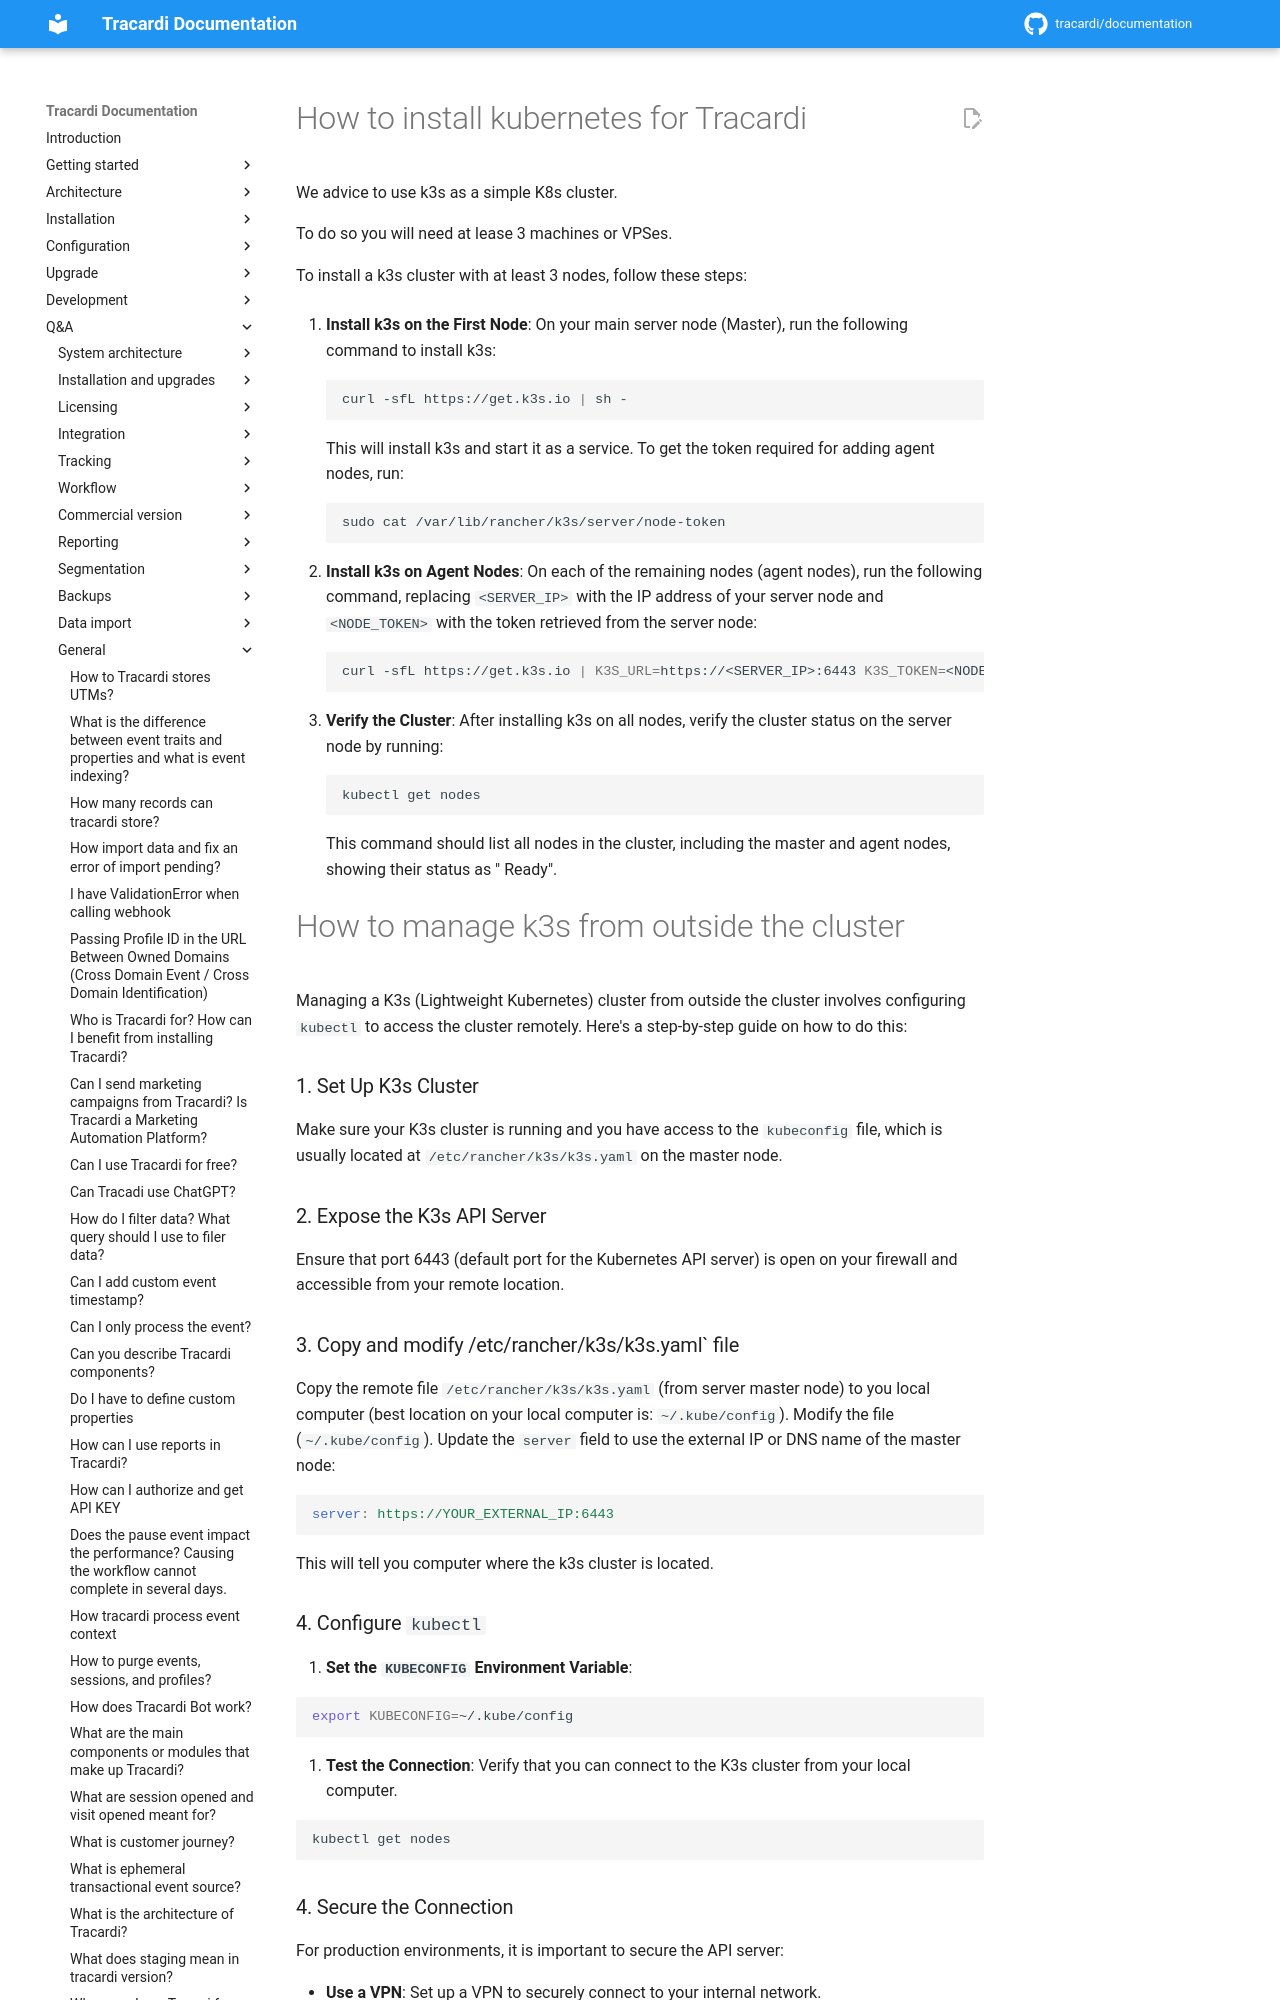

repository: Tracardi/documentation · page: 1.1.x/qa/how_to_install_k3s/index.html · generator: mkdocs

# How to install kubernetes for Tracardi

We advice to use k3s as a simple K8s cluster. 

To do so you will need at lease 3 machines or VPSes.

To install a k3s cluster with at least 3 nodes, follow these steps:

1. **Install k3s on the First Node**:
   On your main server node (Master), run the following command to install k3s:
   ```bash
   curl -sfL https://get.k3s.io | sh -
   ```
   This will install k3s and start it as a service. To get the token required for adding agent nodes, run:
   ```bash
   sudo cat /var/lib/rancher/k3s/server/node-token
   ```

2. **Install k3s on Agent Nodes**:
   On each of the remaining nodes (agent nodes), run the following command, replacing `<SERVER_IP>` with the IP address
   of your server node and `<NODE_TOKEN>` with the token retrieved from the server node:
   ```bash
   curl -sfL https://get.k3s.io | K3S_URL=https://<SERVER_IP>:6443 K3S_TOKEN=<NODE_TOKEN> sh -
   ```
